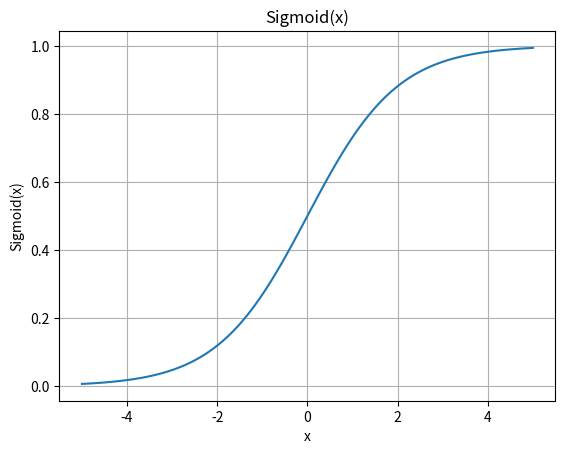

The script that saved this image:
import matplotlib.pyplot as plt
import numpy as np

# Activation functions and their derivatives
def sigmoid(x):
    return 1/(1 + np.exp(-x))

def relu(x):
    return np.maximum(0, x)

# So that it applies the function to each element individually
relu = np.vectorize(relu)
sigmoid = np.vectorize(sigmoid)

# Our range of x values
x = np.linspace(-5, 5, 100)

# Change the function according to which one you want to see
y = sigmoid(x)

plt.plot(x, y)
plt.xlabel("x")
plt.ylabel("Sigmoid(x)")
plt.title("Sigmoid(x)")
plt.grid()
plt.show()
